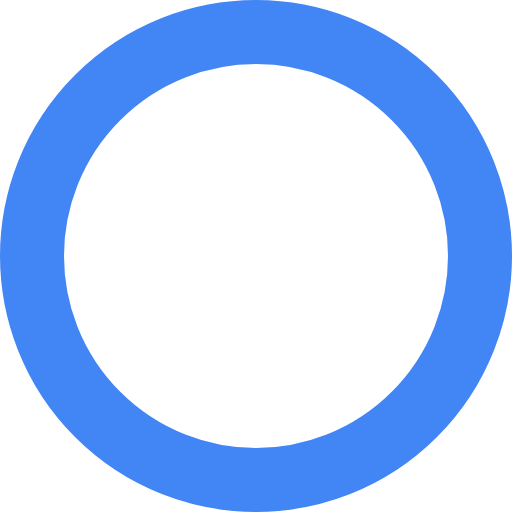
t = 0.00 s
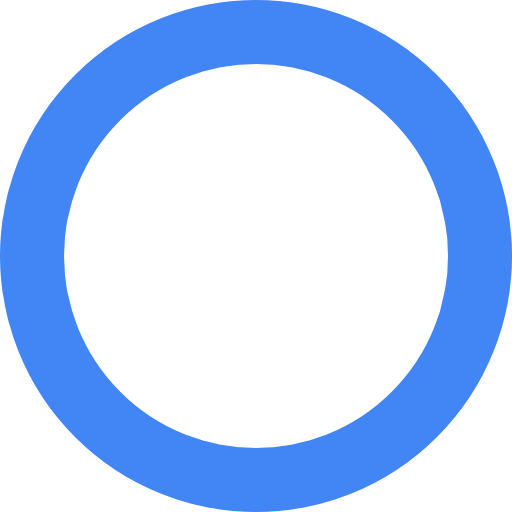
t = 0.25 s
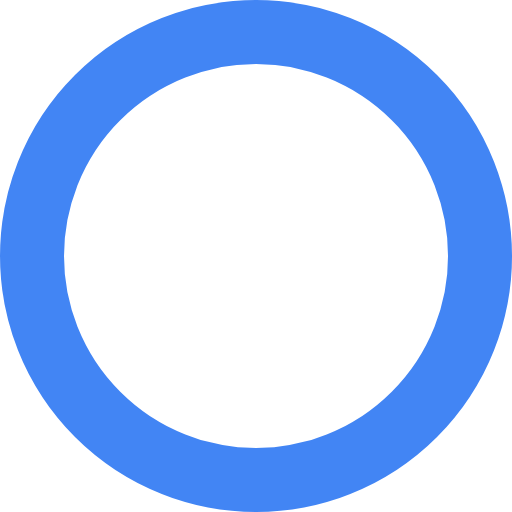
t = 0.50 s
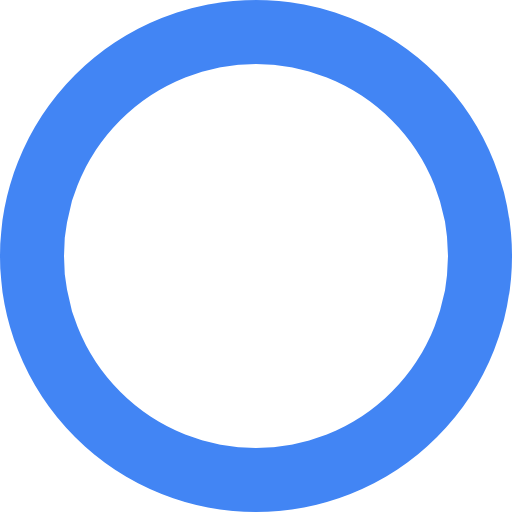
t = 0.75 s

The animated SVG that drew these frames (rendered in a browser with its animation timeline set to each time). Animation: 1 CSS @keyframes rule; one cycle of 1.00 s, repeats indefinitely.

<svg xmlns="http://www.w3.org/2000/svg" width="16" height="16" viewBox="0 0 16 16">
  <style>
    @keyframes spin {
      0% { transform: rotate(0deg); }
      100% { transform: rotate(360deg); }
    }
    .spinner {
      animation: spin 1s linear infinite;
      transform-origin: center;
    }
  </style>
  <circle class="spinner" cx="8" cy="8" r="7" fill="none" stroke="#4285f4" stroke-width="2" />
</svg>